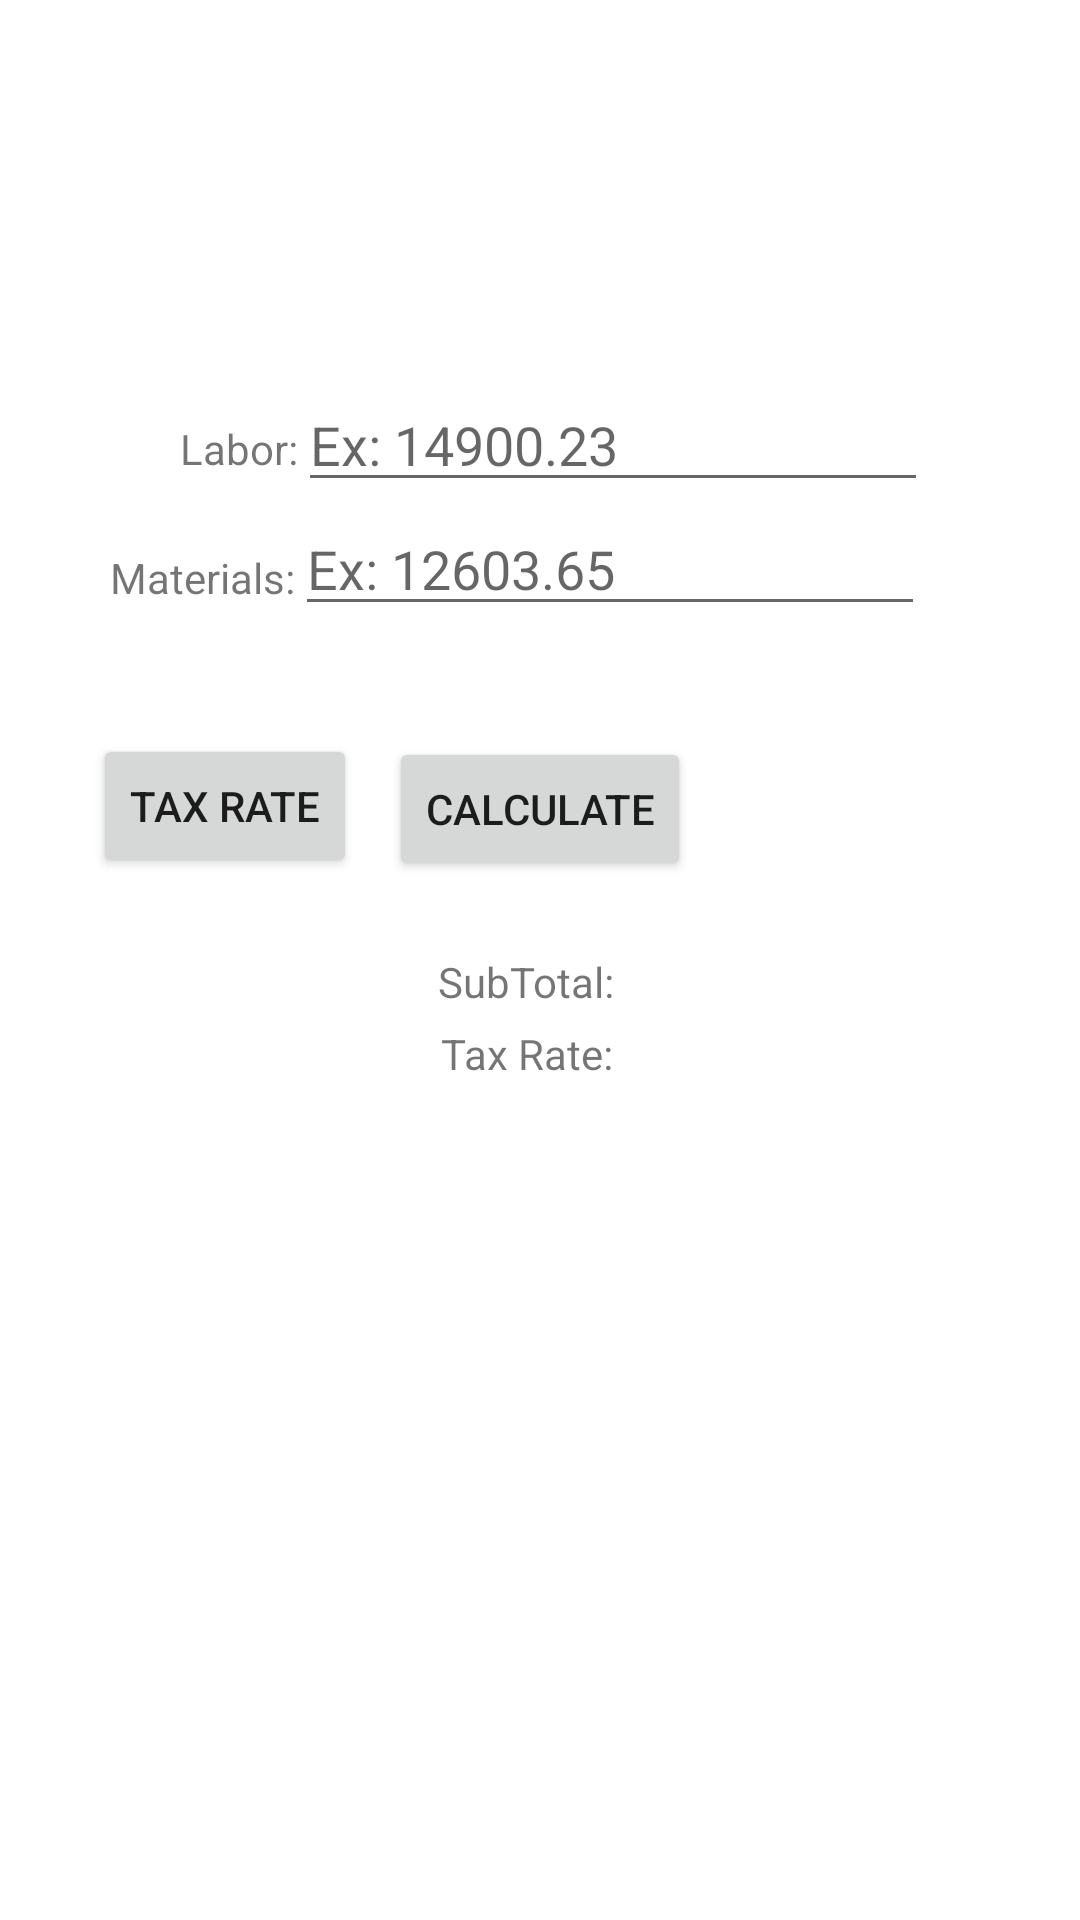

The Android layout XML behind this screen, and the referenced resources:
<!-- AndroidManifest.xml: application theme Theme.ContractorCalc -->
<!-- res/layout/activity_main.xml -->
<?xml version="1.0" encoding="utf-8"?>
<androidx.constraintlayout.widget.ConstraintLayout xmlns:android="http://schemas.android.com/apk/res/android"
    xmlns:app="http://schemas.android.com/apk/res-auto"
    xmlns:tools="http://schemas.android.com/tools"
    android:layout_width="match_parent"
    android:layout_height="match_parent"
    tools:context=".MainActivity">

    <EditText
        android:id="@+id/editTextMaterialCostInput"
        android:layout_width="wrap_content"
        android:layout_height="wrap_content"
        android:layout_marginEnd="77dp"
        android:layout_marginBottom="37dp"
        android:ems="10"
        android:hint="Ex: 12603.65"
        android:inputType="textPersonName"
        app:layout_constraintBottom_toTopOf="@+id/buttonCalculate"
        app:layout_constraintEnd_toEndOf="parent"
        app:layout_constraintStart_toEndOf="@+id/textViewMaterialCost"
        app:layout_constraintTop_toBottomOf="@+id/editTextLaborCostInput" />

    <TextView
        android:id="@+id/textViewLaborCost"
        android:layout_width="wrap_content"
        android:layout_height="wrap_content"
        android:layout_marginStart="85dp"
        android:layout_marginTop="140dp"
        android:text="Labor:"
        app:layout_constraintEnd_toStartOf="@+id/editTextLaborCostInput"
        app:layout_constraintStart_toStartOf="parent"
        app:layout_constraintTop_toTopOf="parent" />

    <TextView
        android:id="@+id/textViewMaterialCost"
        android:layout_width="wrap_content"
        android:layout_height="wrap_content"
        android:layout_marginStart="62dp"
        android:layout_marginTop="24dp"
        android:text="Materials:"
        app:layout_constraintEnd_toStartOf="@+id/editTextMaterialCostInput"
        app:layout_constraintStart_toStartOf="parent"
        app:layout_constraintTop_toBottomOf="@+id/textViewLaborCost" />

    <EditText
        android:id="@+id/editTextLaborCostInput"
        android:layout_width="wrap_content"
        android:layout_height="wrap_content"
        android:layout_marginTop="126dp"
        android:layout_marginEnd="76dp"
        android:ems="10"
        android:hint="Ex: 14900.23"
        android:inputType="textPersonName"
        app:layout_constraintBottom_toTopOf="@+id/editTextMaterialCostInput"
        app:layout_constraintEnd_toEndOf="parent"
        app:layout_constraintStart_toEndOf="@+id/textViewLaborCost"
        app:layout_constraintTop_toTopOf="parent" />

    <Button
        android:id="@+id/buttonTaxRate"
        android:layout_width="wrap_content"
        android:layout_height="wrap_content"
        android:layout_marginStart="31dp"
        android:layout_marginTop="36dp"
        android:layout_marginEnd="20dp"
        android:text="Tax Rate"
        app:layout_constraintEnd_toStartOf="@+id/buttonCalculate"
        app:layout_constraintHorizontal_bias="0.0"
        app:layout_constraintStart_toStartOf="parent"
        app:layout_constraintTop_toBottomOf="@+id/editTextMaterialCostInput" />

    <Button
        android:id="@+id/buttonCalculate"
        android:layout_width="wrap_content"
        android:layout_height="wrap_content"
        android:layout_marginStart="145dp"
        android:layout_marginTop="37dp"
        android:layout_marginEnd="145dp"
        android:text="Calculate"
        app:layout_constraintEnd_toEndOf="parent"
        app:layout_constraintStart_toStartOf="parent"
        app:layout_constraintTop_toBottomOf="@+id/editTextMaterialCostInput" />

    <TextView
        android:id="@+id/textViewSubTotal"
        android:layout_width="wrap_content"
        android:layout_height="wrap_content"
        android:layout_marginStart="146dp"
        android:layout_marginTop="24dp"
        android:layout_marginEnd="206dp"
        android:text="SubTotal:"
        app:layout_constraintEnd_toEndOf="parent"
        app:layout_constraintHorizontal_bias="0.0"
        app:layout_constraintStart_toStartOf="parent"
        app:layout_constraintTop_toBottomOf="@+id/buttonCalculate" />

    <TextView
        android:id="@+id/textViewSubTotalView"
        android:layout_width="wrap_content"
        android:layout_height="wrap_content"
        android:layout_marginStart="13dp"
        android:layout_marginTop="24dp"
        android:layout_marginEnd="135dp"
        app:layout_constraintEnd_toEndOf="parent"
        app:layout_constraintHorizontal_bias="0.258"
        app:layout_constraintStart_toEndOf="@+id/textViewSubTotal"
        app:layout_constraintTop_toBottomOf="@+id/buttonCalculate" />

    <TextView
        android:id="@+id/textViewTaxRate"
        android:layout_width="wrap_content"
        android:layout_height="wrap_content"
        android:layout_marginStart="147dp"
        android:layout_marginTop="48dp"
        android:layout_marginEnd="206dp"
        android:text="Tax Rate:"
        app:layout_constraintEnd_toEndOf="parent"
        app:layout_constraintHorizontal_bias="0.0"
        app:layout_constraintStart_toStartOf="parent"
        app:layout_constraintTop_toBottomOf="@+id/buttonCalculate" />

    <TextView
        android:id="@+id/textViewTaxRateView"
        android:layout_width="wrap_content"
        android:layout_height="wrap_content"
        android:layout_marginStart="28dp"
        android:layout_marginTop="48dp"
        android:layout_marginEnd="178dp"
        app:layout_constraintEnd_toEndOf="parent"
        app:layout_constraintStart_toEndOf="@+id/textViewTaxRate"
        app:layout_constraintTop_toBottomOf="@+id/buttonCalculate" />

    <TextView
        android:id="@+id/textViewTax"
        android:layout_width="wrap_content"
        android:layout_height="wrap_content"
        android:layout_marginStart="179dp"
        android:layout_marginTop="72dp"
        android:layout_marginEnd="206dp"
        android:text="Tax:"
        app:layout_constraintEnd_toEndOf="parent"
        app:layout_constraintHorizontal_bias="0.0"
        app:layout_constraintStart_toStartOf="parent"
        app:layout_constraintTop_toBottomOf="@+id/buttonCalculate" />

    <TextView
        android:id="@+id/textViewTaxView"
        android:layout_width="wrap_content"
        android:layout_height="wrap_content"
        android:layout_marginStart="28dp"
        android:layout_marginTop="76dp"
        android:layout_marginEnd="178dp"
        app:layout_constraintEnd_toEndOf="parent"
        app:layout_constraintStart_toEndOf="@+id/textViewTax"
        app:layout_constraintTop_toBottomOf="@+id/buttonCalculate" />

    <TextView
        android:id="@+id/textViewTotal"
        android:layout_width="wrap_content"
        android:layout_height="wrap_content"
        android:layout_marginStart="170dp"
        android:layout_marginTop="28dp"
        android:layout_marginEnd="206dp"
        android:text="Total:"
        app:layout_constraintEnd_toEndOf="parent"
        app:layout_constraintHorizontal_bias="0.0"
        app:layout_constraintStart_toStartOf="parent"
        app:layout_constraintTop_toBottomOf="@+id/textViewTaxRate" />

    <TextView
        android:id="@+id/textViewTotalView"
        android:layout_width="wrap_content"
        android:layout_height="wrap_content"
        android:layout_marginStart="28dp"
        android:layout_marginTop="96dp"
        android:layout_marginEnd="178dp"
        app:layout_constraintEnd_toEndOf="parent"
        app:layout_constraintStart_toEndOf="@+id/textViewTotal"
        app:layout_constraintTop_toBottomOf="@+id/buttonCalculate" />

</androidx.constraintlayout.widget.ConstraintLayout>
<!-- resources referenced by this layout -->
<resources>
  <style name="Theme.ContractorCalc" parent="Theme.MaterialComponents.DayNight.DarkActionBar">
          
          <item name="colorPrimary">@color/purple_500</item>
          <item name="colorPrimaryVariant">@color/purple_700</item>
          <item name="colorOnPrimary">@color/white</item>
          
          <item name="colorSecondary">@color/teal_200</item>
          <item name="colorSecondaryVariant">@color/teal_700</item>
          <item name="colorOnSecondary">@color/black</item>
          
          <item name="android:statusBarColor">?attr/colorPrimaryVariant</item>
          
      </style>
  <!-- not gathered from this repository: default colours our renderer supplied (Android Studio template values) -->
  <color name="purple_500">#FF6200EE</color>
  <color name="purple_700">#FF3700B3</color>
  <color name="teal_200">#FF03DAC5</color>
  <color name="teal_700">#FF018786</color>
  <color name="black">#FF000000</color>
  <color name="white">#FFFFFFFF</color>
</resources>
